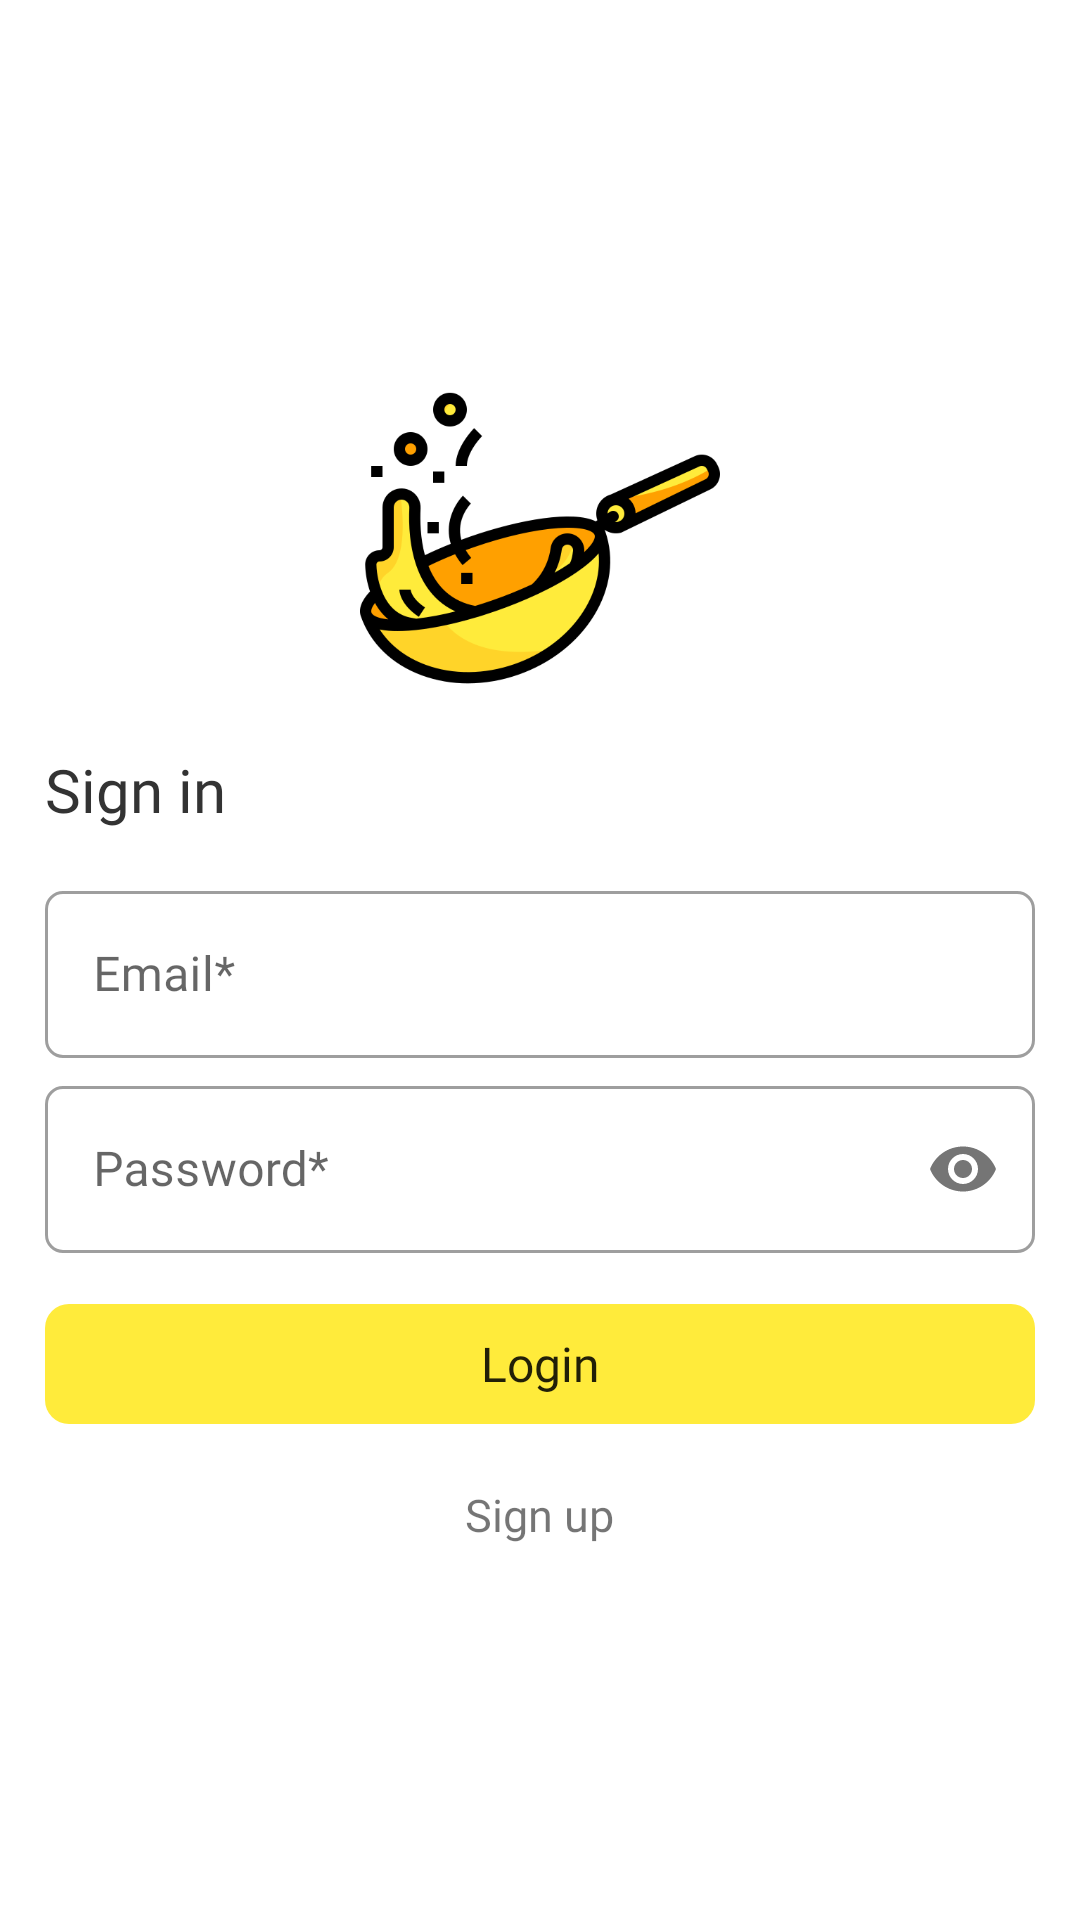

Layout XML and referenced resources for this Android screen:
<!-- AndroidManifest.xml: activity theme LoginTheme -->
<!-- res/layout/activity_login.xml -->
<?xml version="1.0" encoding="utf-8"?>
<LinearLayout xmlns:android="http://schemas.android.com/apk/res/android"
    xmlns:app="http://schemas.android.com/apk/res-auto"
    xmlns:tools="http://schemas.android.com/tools"
    android:layout_width="match_parent"
    android:layout_height="match_parent"
    android:gravity="center"
    android:orientation="vertical">

    <ImageView
        android:id="@+id/imageView3"
        android:layout_width="120dp"
        android:layout_height="120dp"
        android:layout_marginBottom="10dp"
        app:srcCompat="@drawable/rss_icon" />

    <TextView
        android:layout_width="match_parent"
        android:layout_height="wrap_content"
        android:fontFamily="@font/manrope_bold"
        android:textColor="#333333"
        android:textSize="20dp"
        android:layout_marginStart="10dp"
        android:layout_marginBottom="15dp"
        android:text="@string/login_enter"/>


    <com.google.android.material.textfield.TextInputLayout
        android:layout_width="match_parent"
        android:layout_height="wrap_content"
        android:layout_marginHorizontal="15dp"
        android:layout_marginBottom="2dp"
        app:boxCornerRadiusTopEnd="6dp"
        app:boxCornerRadiusBottomEnd="6dp"
        app:boxCornerRadiusBottomStart="6dp"
        app:boxCornerRadiusTopStart="6dp"
        style="@style/Widget.MaterialComponents.TextInputLayout.OutlinedBox">

        <com.google.android.material.textfield.TextInputEditText
            android:id="@+id/editText"
            android:textSize="16dp"
            android:hint="@string/user_email"
            android:inputType="textEmailAddress"
            android:layout_width="match_parent"
            android:layout_height="wrap_content" />
    </com.google.android.material.textfield.TextInputLayout>


    <com.google.android.material.textfield.TextInputLayout
        android:layout_width="match_parent"
        android:layout_height="wrap_content"
        android:layout_marginHorizontal="15dp"
        android:layout_marginVertical="2dp"
        android:hint="@string/user_password"
        app:passwordToggleEnabled="true"
        app:boxCornerRadiusTopEnd="6dp"
        app:boxCornerRadiusBottomEnd="6dp"
        app:boxCornerRadiusBottomStart="6dp"
        app:boxCornerRadiusTopStart="6dp"
        style="@style/Widget.MaterialComponents.TextInputLayout.OutlinedBox">

        <com.google.android.material.textfield.TextInputEditText
            android:id="@+id/editText2"
            android:textSize="16dp"
            android:inputType="textPassword"
            android:layout_width="match_parent"
            android:layout_height="wrap_content" />

    </com.google.android.material.textfield.TextInputLayout>

    <Button
        android:id="@+id/btn_login"
        android:layout_width="match_parent"
        android:layout_height="40dp"
        android:textAllCaps="false"
        android:textSize="16dp"
        android:layout_marginTop="15dp"
        android:layout_marginHorizontal="15dp"
        android:background="@drawable/button_corners"
        android:text="@string/user_enter"
        style="?android:attr/borderlessButtonStyle"/>

    <TextView
        android:id="@+id/link_signup"
        android:background="?android:attr/selectableItemBackground"
        android:layout_width="wrap_content"
        android:layout_height="wrap_content"
        android:layout_marginTop="15dp"
        android:paddingVertical="5dp"
        android:paddingHorizontal="10dp"
        android:text="@string/create_account"
        android:clickable="true"
        android:focusable="true"
        android:textSize="15dp" />

</LinearLayout>
<!-- resources referenced by this layout -->
<resources>
  <!-- drawable button_corners (drawable) -->
  <?xml version="1.0" encoding="utf-8"?>
  <ripple xmlns:android="http://schemas.android.com/apk/res/android"
      android:color="#BBBBBB">
      <item>
          <shape
              android:shape="rectangle"
              android:padding="10dp">
  
              <solid android:color="@color/colorYellow"/>
              <corners android:radius="8dp"/>
  
          </shape>
      </item>
  </ripple>
  <!-- drawable rss_icon: png bitmap (drawable, 29173 bytes) -->
  <string name="create_account">Sign up</string>
  <string name="login_enter">Sign in</string>
  <string name="user_email">Email*</string>
  <string name="user_enter">Login</string>
  <string name="user_password">Password*</string>
  <style name="LoginTheme" parent="@style/Theme.AppCompat.Light.NoActionBar">
          <item name="android:windowNoTitle">true</item>
          <item name="fontFamily">@font/manrope_medium</item>
          <item name="android:statusBarColor">@color/colorDefault</item>
          <item name="android:windowActionBar">false</item>
          <item name="colorAccent">@color/colorPrimaryDark</item>
      </style>
  <color name="colorYellow">#FFEB3B</color>
  <color name="colorDefault">#fafafa</color>
  <color name="colorPrimaryDark">#FFEB3B</color>
</resources>
